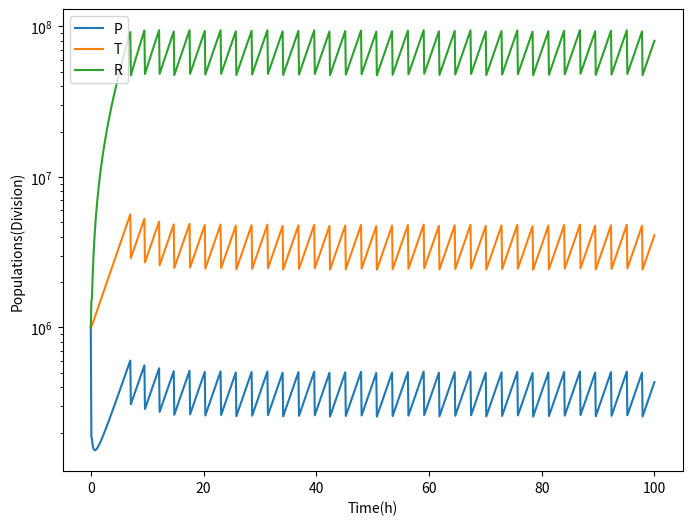

The matplotlib source for this figure:
import numpy as np
from scipy.integrate import odeint
import matplotlib.pyplot as plt

#Parameters
k_p = 250
k = 5e-4
m_t = 500
m_r = 10000
v_p = v_t = v_r = 1e-8
f_t = 0.50
f_r = 0.50
q = 20
V_c = 1.0 #um^3
d_t = 0.1 #as used in Jain_2016(h^-1)
d_r = 0.0 #as used in Jain_2016(h^-1)

#Initial Conditions
P0 = 1e6
T0 = 1e6
R0 = 1e6
y0 = [P0, T0, R0]

t = np.linspace(0,100,1000)


def PTRD(y, t, k_p, q, k, m_t, m_r, v_p, v_t, v_r, f_r, f_t, d_t, d_r):
    P, T, R = y
    V = v_p * P + v_t * T + v_r * R
    K_p = k_p * q
    dPdt = K_p * T - k * R * P / V
    dTdt = (k / m_t) * (R * P / V) * f_t - d_t * T
    dRdt = (k / m_r) * (R * P / V) * f_r - d_r * R
    return [dPdt, dRdt, dTdt]

def div_sim(y0, t, V_c):
    y = y0
    results = [y0]
    for i in range(1, len(t)):
        y = odeint(PTRD, y, [t[i-1], t[i]], args=(k_p, q, k, m_t, m_r, v_p, v_t, v_r, f_r, f_t, d_t, d_r))[-1]
        V = v_p * y[0] + v_t * y[1] + v_r * y[2]
        if V >= V_c:
            y = y/2
        results.append(y)
    return np.array(results)

solution = div_sim(y0, t, V_c)

plt.figure(figsize=(8,6))
for i, label in enumerate(['P', 'T', 'R']):
    plt.semilogy(t, solution[:,i], label = f'{label}')
plt.xlabel('Time(h)')
plt.ylabel('Populations(Division)')
plt.legend()
plt.show()
#Final comments: 
# PTR both with and without division is heavily skewed(given the initial conditions in Jain_2018) towards degradation of P which leads to almost instantaneous steady state without incorporation of degradation as done in Jain_2016.